4-way image classification set "LR" from GitHub (omarbesbes/RUnet); label vocabulary: berry, bird, dog, flower.

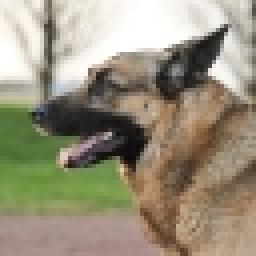
Label: dog

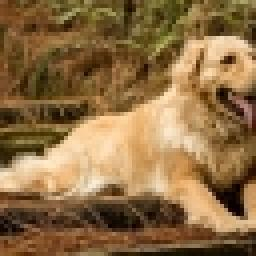
Label: dog

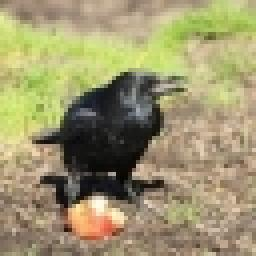
Label: bird

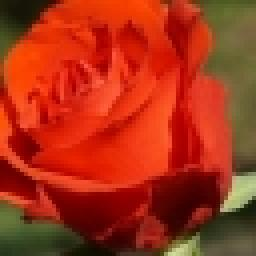
Label: flower

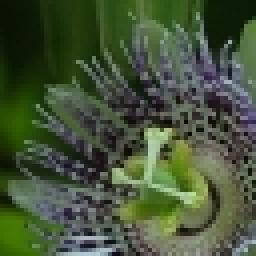
Label: flower

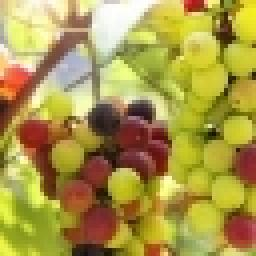
Label: berry
